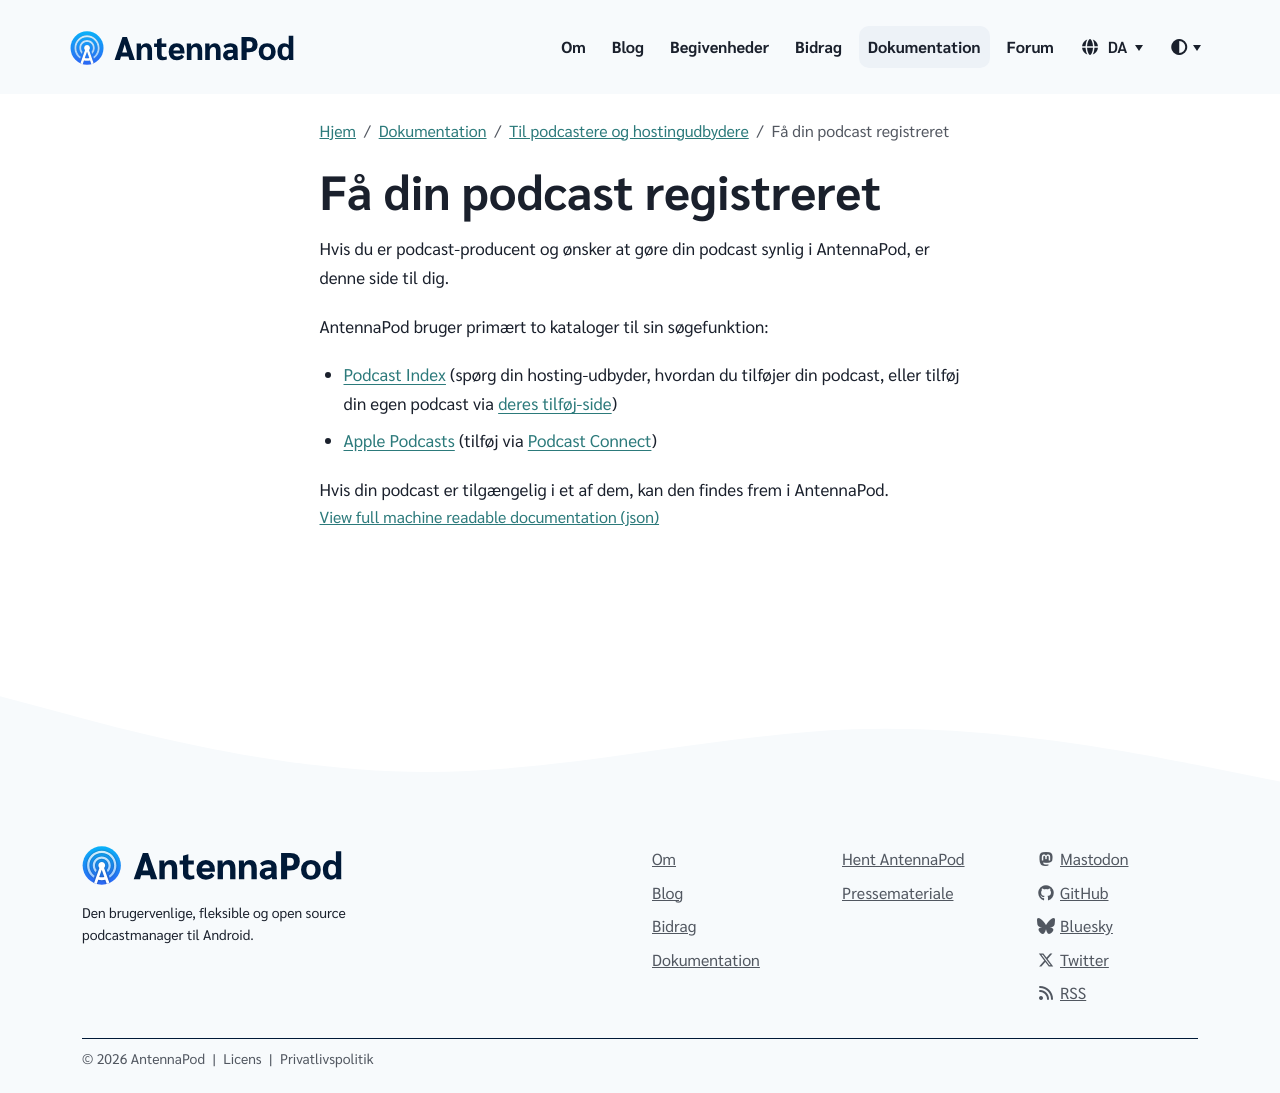

repository: AntennaPod/antennapod.github.io · page: da/documentation/podcasters-hosters/list-podcast.html · generator: jekyll

Hvis du er podcast-producent og ønsker at gøre din podcast synlig i AntennaPod, er denne side til dig.

AntennaPod bruger primært to kataloger til sin søgefunktion:

* [Podcast Index](https://podcastindex.org/) (spørg din hosting-udbyder, hvordan du tilføjer din podcast, eller tilføj din egen podcast via [deres tilføj-side](https://podcastindex.org/add))

* [Apple Podcasts](https://podcasts.apple.com) (tilføj via [Podcast Connect](https://podcastsconnect.apple.com/))

Hvis din podcast er tilgængelig i et af dem, kan den findes frem i AntennaPod.
